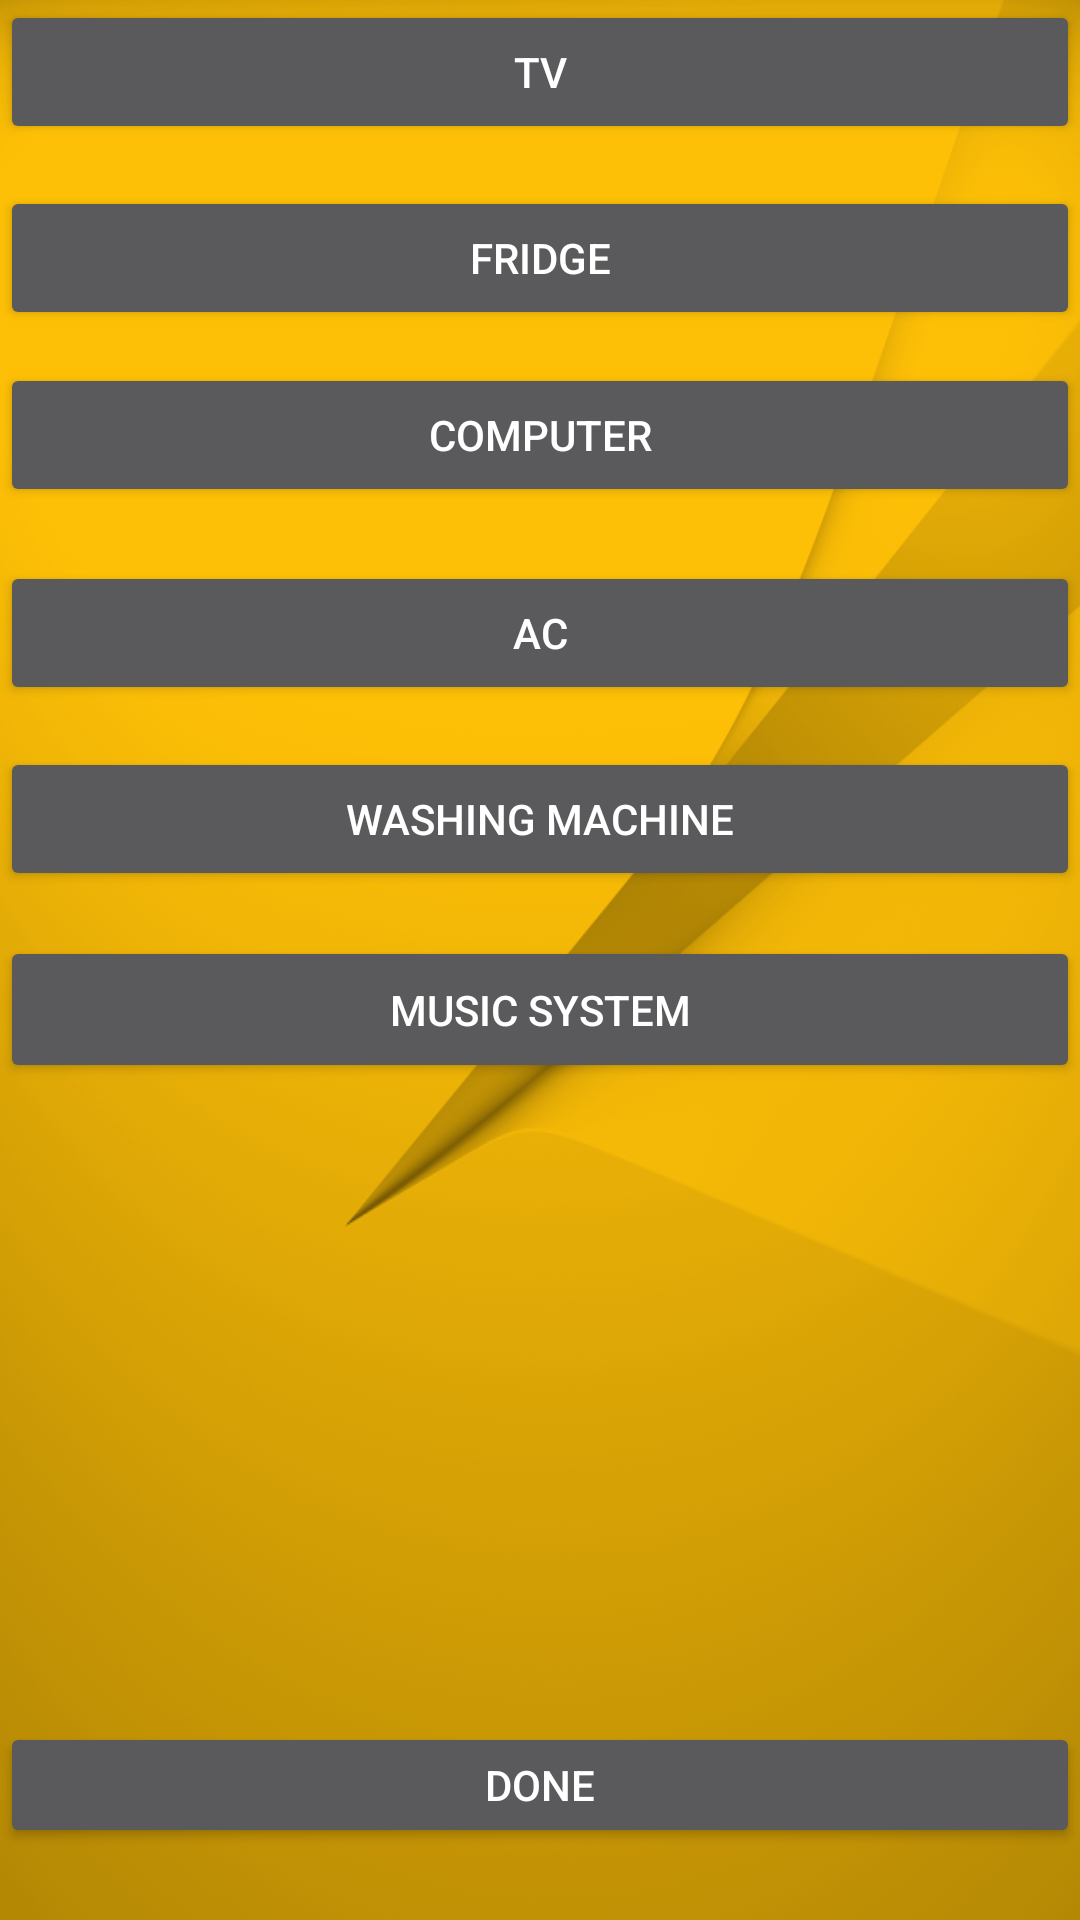

The Android layout XML behind this screen, and the referenced resources:
<!-- AndroidManifest.xml: application theme AppTheme -->
<!-- res/layout/activity_electronics.xml -->
<?xml version="1.0" encoding="utf-8"?>

<RelativeLayout xmlns:android="http://schemas.android.com/apk/res/android"
    xmlns:app="http://schemas.android.com/apk/res-auto"
    xmlns:tools="http://schemas.android.com/tools"
    android:layout_width="match_parent"
    android:layout_height="match_parent"
    android:background="@drawable/app1"
    tools:context="com.example.admin.pavitrapackaging.ElectronicsActivity">

    <Button
        android:id="@+id/btTv"
        android:layout_width="match_parent"
        android:layout_height="48dp"
        android:text="TV"
        tools:layout_editor_absoluteX="6dp"
        tools:layout_editor_absoluteY="6dp"
        android:layout_alignParentTop="true"
        android:layout_alignParentLeft="true"
        android:layout_alignParentStart="true" />

    <Button
        android:id="@+id/btFridge"
        android:layout_width="match_parent"
        android:layout_height="48dp"
        android:text="FRIDGE"
        tools:layout_editor_absoluteX="8dp"
        tools:layout_editor_absoluteY="62dp"
        android:layout_marginTop="14dp"
        android:layout_below="@+id/btTv"
        android:layout_alignParentLeft="true"
        android:layout_alignParentStart="true" />

    <Button
        android:id="@+id/btWash"
        android:layout_width="match_parent"
        android:layout_height="wrap_content"
        android:text="WASHING MACHINE"
        tools:layout_editor_absoluteX="8dp"
        tools:layout_editor_absoluteY="124dp"
        android:layout_below="@+id/btAC"
        android:layout_alignParentLeft="true"
        android:layout_alignParentStart="true"
        android:layout_marginTop="14dp" />

    <Button
        android:id="@+id/btComp"
        android:layout_width="match_parent"
        android:layout_height="wrap_content"
        android:text="COMPUTER"
        tools:layout_editor_absoluteX="8dp"
        tools:layout_editor_absoluteY="184dp"
        android:layout_marginTop="11dp"
        android:layout_below="@+id/btFridge"
        android:layout_alignParentLeft="true"
        android:layout_alignParentStart="true" />

    <Button
        android:id="@+id/btAC"
        android:layout_width="match_parent"
        android:layout_height="wrap_content"
        android:text="AC"
        tools:layout_editor_absoluteX="8dp"
        tools:layout_editor_absoluteY="250dp"
        android:layout_below="@+id/btComp"
        android:layout_alignParentLeft="true"
        android:layout_alignParentStart="true"
        android:layout_marginTop="18dp" />

    <Button
        android:id="@+id/btMusic"
        android:layout_width="match_parent"
        android:layout_height="49dp"
        android:text="MUSIC SYSTEM"
        tools:layout_editor_absoluteX="8dp"
        tools:layout_editor_absoluteY="377dp"
        android:layout_marginTop="15dp"
        android:layout_below="@+id/btWash"
        android:layout_alignParentLeft="true"
        android:layout_alignParentStart="true" />

    <Button
        android:id="@+id/btDone"
        android:layout_width="358dp"
        android:layout_height="42dp"
        android:text="DONE"
        tools:layout_editor_absoluteX="13dp"
        tools:layout_editor_absoluteY="465dp"
        android:layout_alignParentBottom="true"
        android:layout_alignRight="@+id/btTv"
        android:layout_alignEnd="@+id/btTv"
        android:layout_marginBottom="24dp"
        android:layout_alignParentLeft="true"
        android:layout_alignParentStart="true" />


</RelativeLayout>
<!-- resources referenced by this layout -->
<resources>
  <!-- drawable app1: png bitmap (drawable, 222932 bytes) -->
  <style name="AppTheme" parent="Theme.AppCompat">
          
          <item name="android:color">@color/primary_dark_material_dark_1</item>
          <item name="colorPrimaryDark">@color/primary_dark_material_dark_1</item>
          <item name="colorAccent">@color/primary_dark_material_dark_1</item>
          <item name="colorPrimary">@color/common_google_signin_btn_text_dark_focused</item>
      </style>
  <color name="primary_dark_material_dark_1">#000000</color>
</resources>
